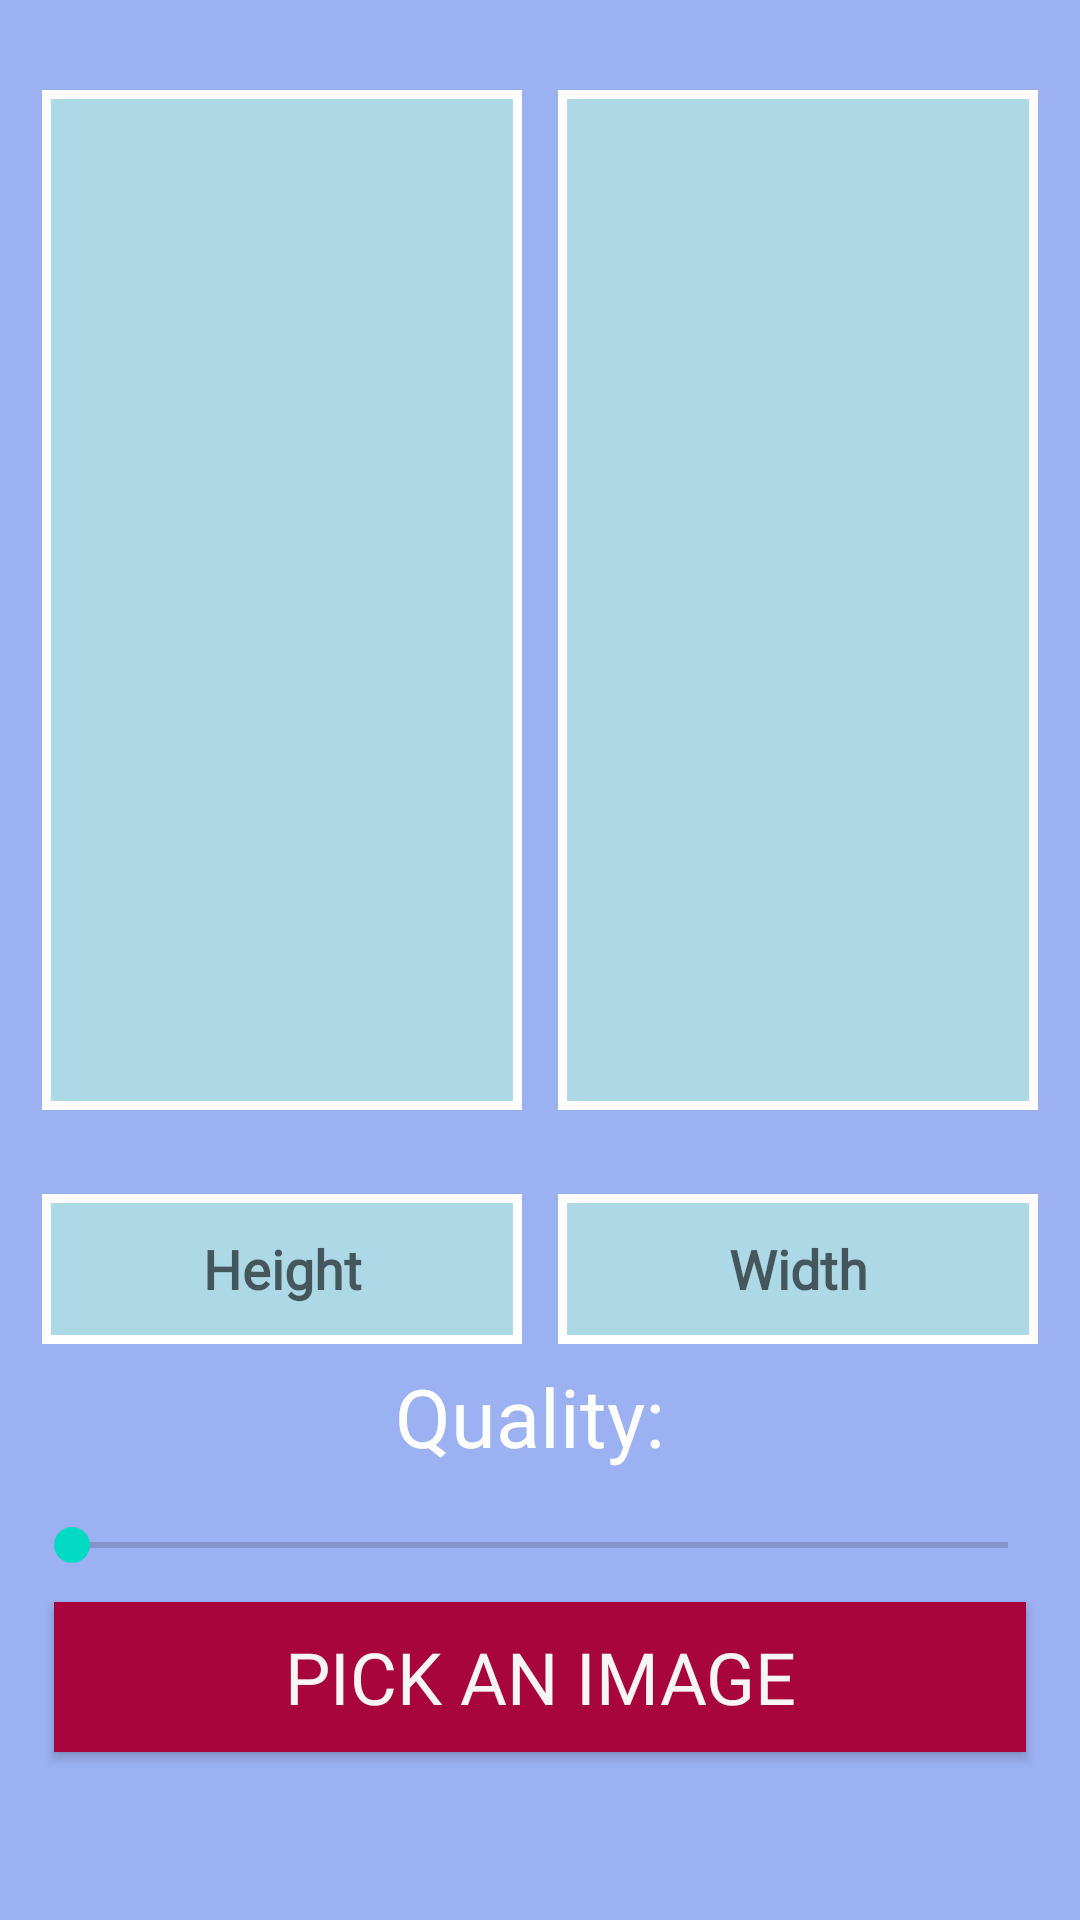

The Android layout XML behind this screen, and the referenced resources:
<!-- AndroidManifest.xml: application theme Theme.Editx -->
<!-- res/layout/activity_comepress.xml -->
<?xml version="1.0" encoding="utf-8"?>
<LinearLayout xmlns:android="http://schemas.android.com/apk/res/android"
    xmlns:app="http://schemas.android.com/apk/res-auto"
    xmlns:tools="http://schemas.android.com/tools"
    android:layout_width="match_parent"
    android:layout_height="match_parent"
    android:layout_margin="6dp"
    android:layout_weight="1"

    android:background="#9CB1F1"
    android:gravity="center"
    android:orientation="vertical"
    android:padding="8dp"
    tools:context=".comepress">

    <ScrollView
        android:layout_width="match_parent"
        android:layout_height="match_parent">

        <LinearLayout
            android:layout_width="match_parent"
            android:layout_height="wrap_content"
            android:orientation="vertical">

            <LinearLayout
                android:layout_width="match_parent"
                android:layout_height="wrap_content"
                android:layout_marginTop="16dp"
                android:orientation="horizontal">


                <LinearLayout
                    android:layout_width="match_parent"
                    android:layout_height="340dp"
                    android:layout_margin="6dp"
                    android:layout_weight="1"
                    android:background="@drawable/custom_bg"
                    android:orientation="vertical"
                    android:padding="4dp">

                    <ImageView
                        android:id="@+id/imgOriginal"
                        android:layout_width="match_parent"
                        android:layout_height="300dp"
                        android:scaleType="centerCrop">

                    </ImageView>

                    <TextView
                        android:id="@+id/txtOriginal"
                        android:layout_width="match_parent"
                        android:layout_height="40dp"

                        android:gravity="center"
                        android:textAlignment="center"
                        android:textColor="@color/black">

                    </TextView>
                </LinearLayout>

                <LinearLayout
                    android:layout_width="match_parent"
                    android:layout_height="340dp"
                    android:layout_margin="6dp"
                    android:layout_weight="1"
                    android:background="@drawable/custom_bg"
                    android:orientation="vertical"
                    android:padding="4dp">

                    <ImageView
                        android:id="@+id/imgCompressed"
                        android:layout_width="match_parent"
                        android:layout_height="300dp"
                        android:scaleType="centerCrop">

                    </ImageView>

                    <TextView
                        android:id="@+id/txtCompressed"
                        android:layout_width="match_parent"
                        android:layout_height="40dp"

                        android:gravity="center"
                        android:textAlignment="center"
                        android:textColor="@color/black">

                    </TextView>
                </LinearLayout>


            </LinearLayout>

            <LinearLayout
                android:layout_width="match_parent"
                android:layout_height="wrap_content"
                android:layout_marginTop="16dp"
                android:orientation="horizontal">

                <EditText
                    android:id="@+id/txtHeight"
                    android:layout_width="match_parent"
                    android:layout_height="50dp"
                    android:layout_margin="6dp"
                    android:layout_weight="1"
                    android:background="@drawable/custom_bg"
                    android:fontFamily="@font/acme"
                    android:hint="Height"
                    android:inputType="number"
                    android:textAlignment="center"
                    android:textColor="#FD3076"
                    android:textStyle="bold">

                </EditText>

                <EditText
                    android:id="@+id/txtWidth"
                    android:layout_width="match_parent"
                    android:layout_height="50dp"
                    android:layout_margin="6dp"
                    android:layout_weight="1"
                    android:background="@drawable/custom_bg"
                    android:fontFamily="@font/acme"
                    android:hint="Width"
                    android:inputType="number"
                    android:textAlignment="center"
                    android:textColor="#FD3076"
                    android:textStyle="bold">

                </EditText>
            </LinearLayout>

            <TextView
                android:id="@+id/txtQuality"
                android:layout_width="match_parent"
                android:layout_height="wrap_content"
                android:fontFamily="@font/acme"
                android:text="Quality: "
                android:textAlignment="center"
                android:textColor="@color/white"
                android:textSize="27sp">

            </TextView>

            <SeekBar
                android:id="@+id/seekQuality"
                android:layout_width="match_parent"
                android:layout_height="wrap_content"
                android:layout_marginTop="16dp"></SeekBar>

            <androidx.appcompat.widget.AppCompatButton
                android:id="@+id/btnPick"
                android:layout_width="match_parent"
                android:layout_height="50dp"
                android:layout_margin="10dp"
                android:background="#A8053C"
                android:fontFamily="@font/acme"
                android:text="Pick an image"
                android:textColor="#F8F5F5"
                android:textSize="24sp">

            </androidx.appcompat.widget.AppCompatButton>

            <androidx.appcompat.widget.AppCompatButton
                android:id="@+id/btnCompress"
                android:layout_width="match_parent"
                android:layout_height="50dp"
                android:layout_margin="10dp"
                android:background="#008AB1"
                android:text="Compress"
                android:visibility="gone">

            </androidx.appcompat.widget.AppCompatButton>
        </LinearLayout>
    </ScrollView>

</LinearLayout>
<!-- resources referenced by this layout -->
<resources>
  <!-- drawable custom_bg (drawable) -->
  <?xml version="1.0" encoding="utf-8"?>
  <shape xmlns:android="http://schemas.android.com/apk/res/android"
      android:shape="rectangle">
      <solid android:color="#Add8e6">
  
      </solid>
      <stroke android:width="3dp"
          android:color="@color/white">
  
      </stroke>
  
  </shape>
  <style name="Theme.Editx" parent="Theme.MaterialComponents.DayNight.NoActionBar">
          
          <item name="colorPrimary">#1FCABA</item>
          <item name="colorPrimaryVariant">@color/teal_700</item>
          <item name="colorOnPrimary">@color/white</item>
          
          <item name="colorSecondary">@color/teal_200</item>
          <item name="colorSecondaryVariant">@color/teal_700</item>
          <item name="colorOnSecondary">@color/black</item>
          
          <item name="android:statusBarColor" tools:targetApi="21">?attr/colorPrimaryVariant</item>
          
      </style>
  <!-- not gathered from this repository: default colours our renderer supplied (Android Studio template values) -->
  <color name="teal_200">#FF03DAC5</color>
  <color name="teal_700">#FF018786</color>
  <color name="black">#FF000000</color>
  <color name="white">#FFFFFFFF</color>
</resources>
